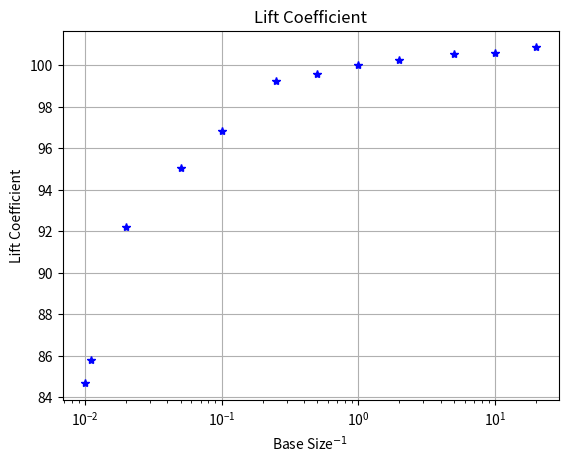
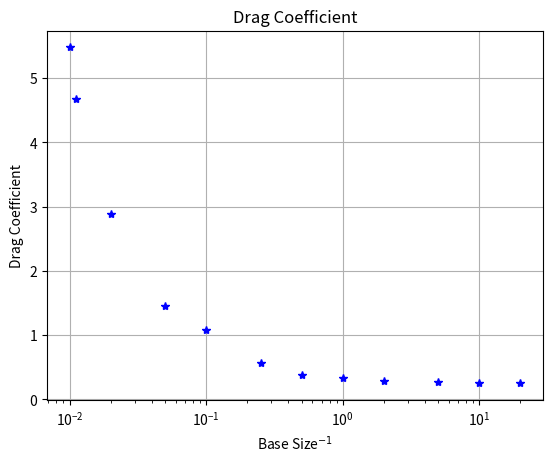

Source code (Python) for these figures, in order:
import matplotlib.pyplot as plt
import numpy as np

baseSize = np.array([100,90,50,20,10,4,2,1,0.5,0.2,0.1,0.05])

liftCoefficient = np.array([84.666,85.796,92.215,95.066,96.821,99.252,99.57,100.035,100.27,100.548,100.612,100.858])

dragCoefficient = np.array([5.479,4.679,2.891,1.449,1.085,0.569,0.383,0.337,0.285,0.264,0.251,0.249])

plt.figure()
plt.plot(1/baseSize,liftCoefficient,'b*')
plt.title('Lift Coefficient')
plt.xlabel('Base Size$^{-1}$')
plt.ylabel('Lift Coefficient')
plt.xscale('log')
plt.grid('on')

plt.figure()
plt.plot(1/baseSize,dragCoefficient,'b*')
plt.title('Drag Coefficient')
plt.xlabel('Base Size$^{-1}$')
plt.ylabel('Drag Coefficient')
plt.xscale('log')
plt.grid('on')